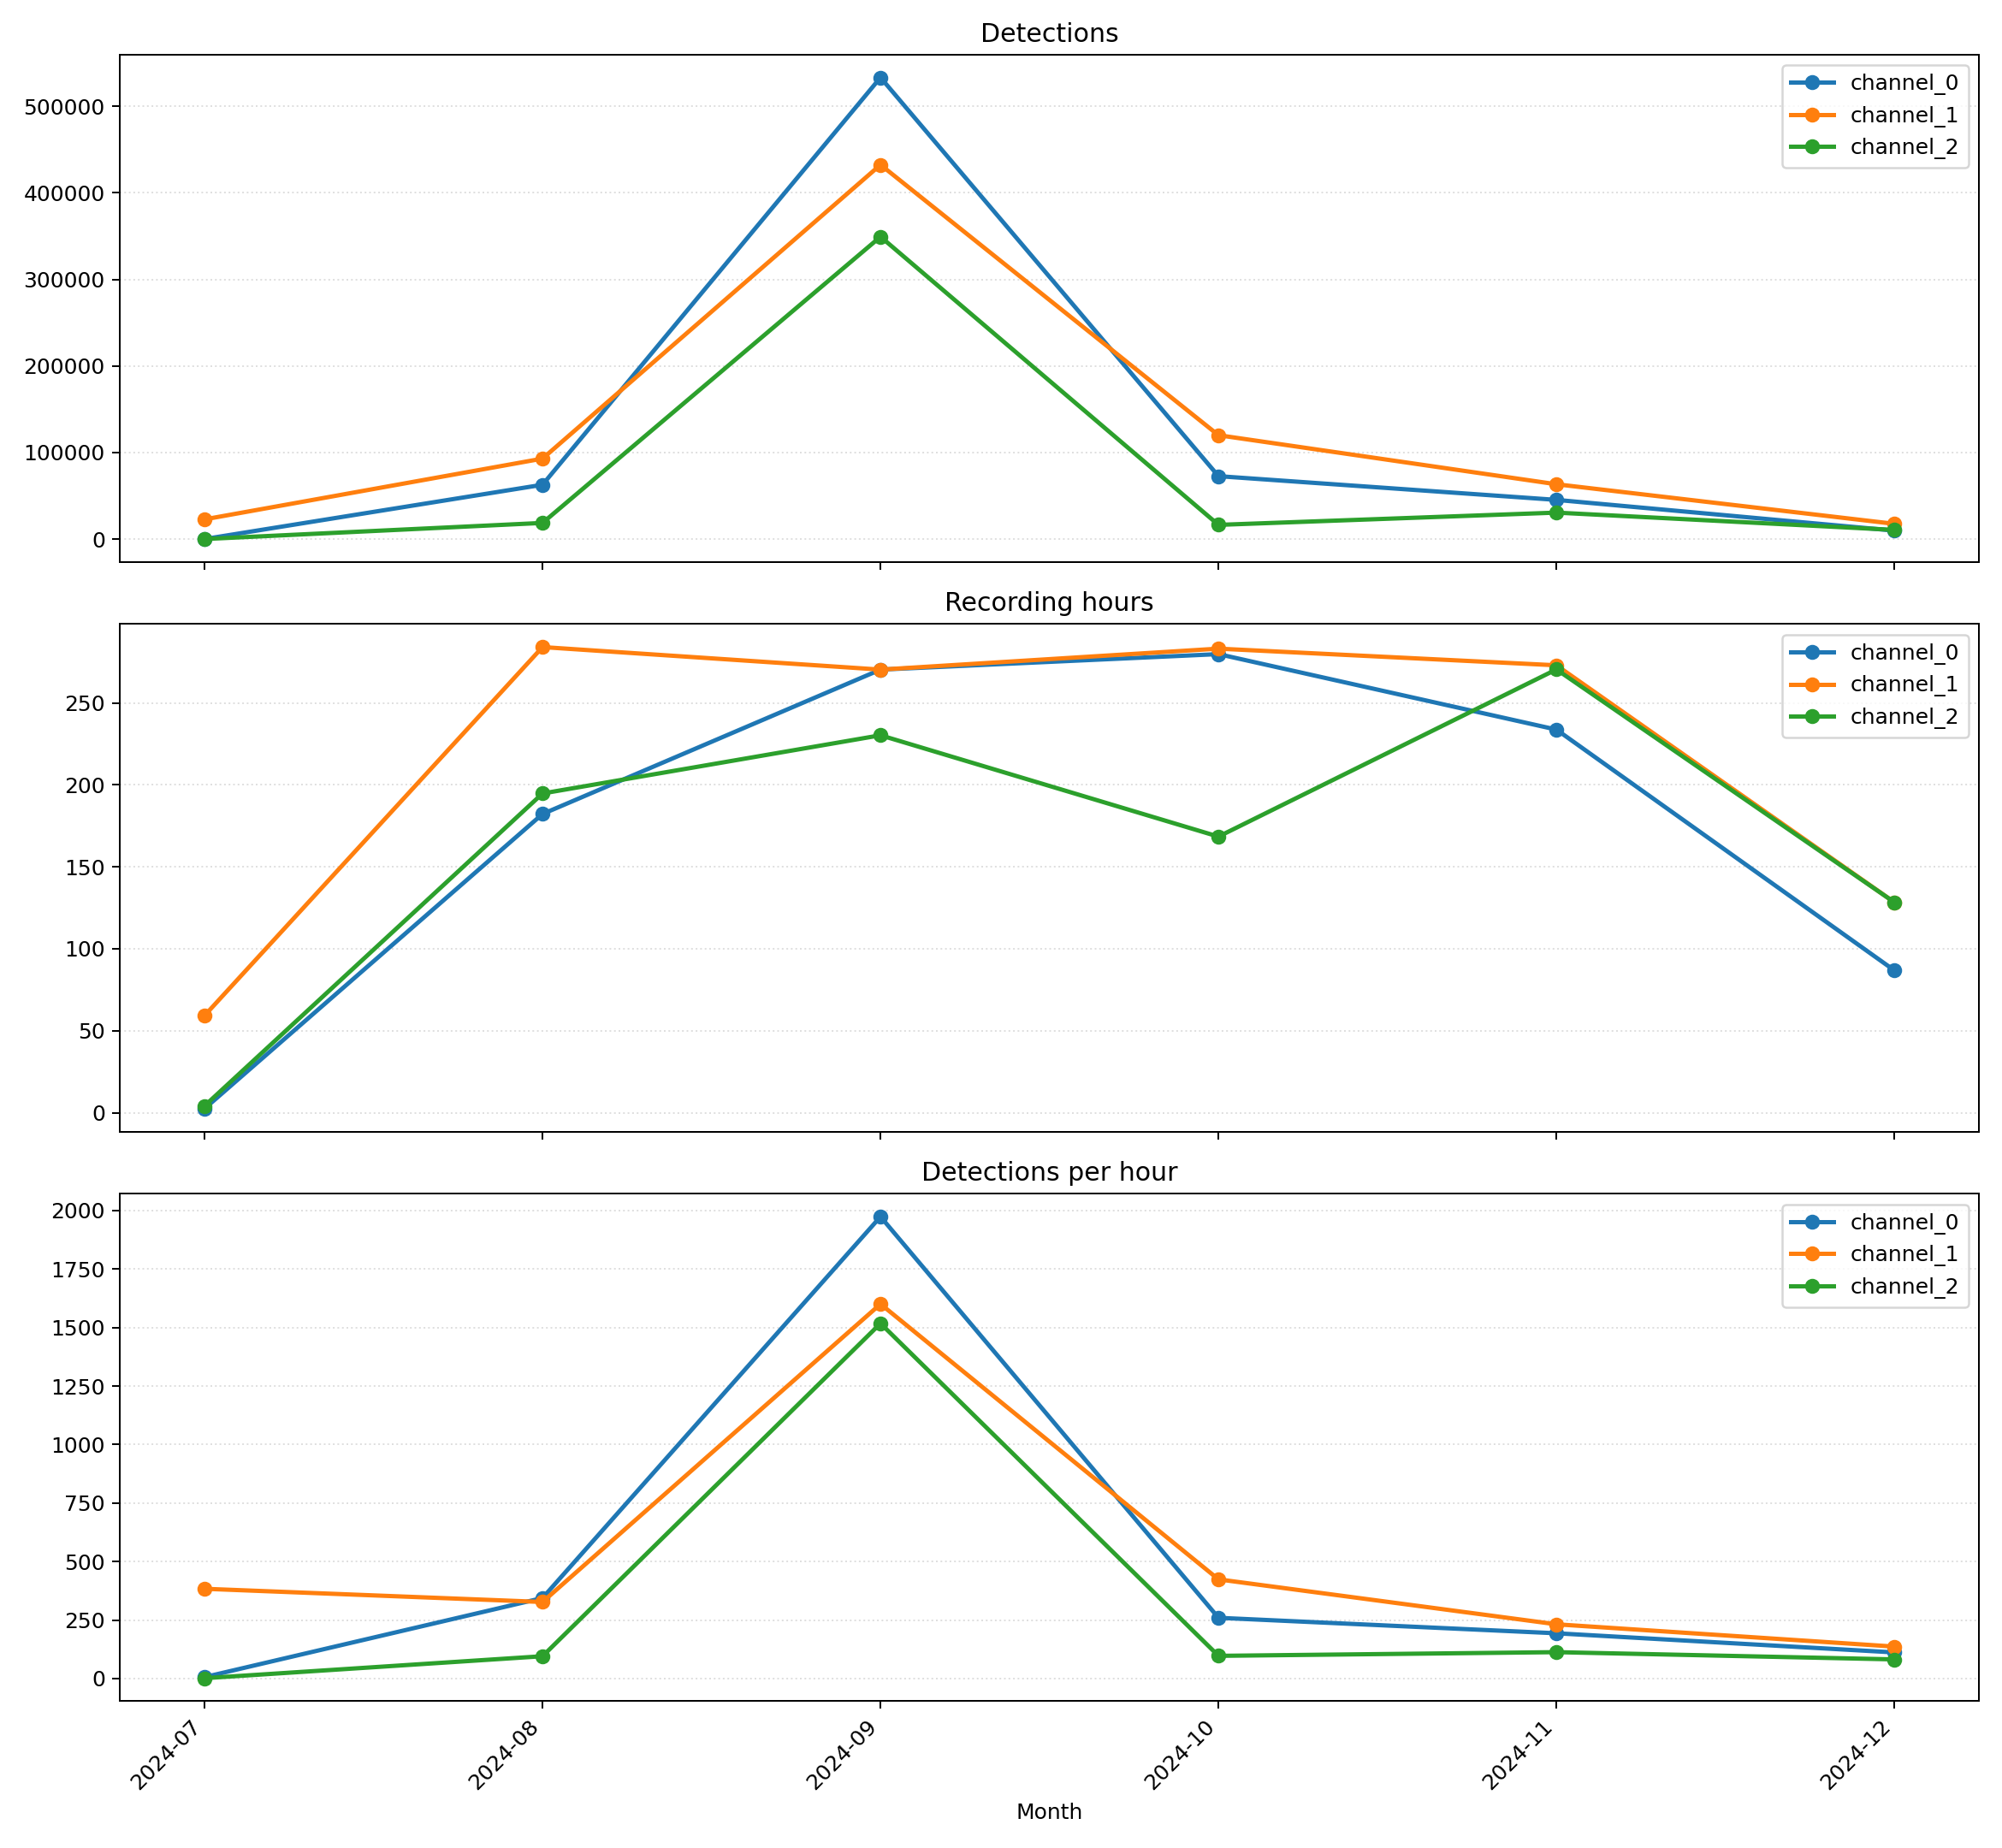

Values plotted in this chart, from the file beside it:
month, hydrophone, total_detections, mean_detection_confidence, median_detection_confidence, recording_files, matched_recording_files, total_duration_seconds, mean_file_confidence, median_file_confidence, total_duration_hours, detections_per_hour
2024-07, 0, 16, 0.8823, 0.9433, 3, 3, 9014, 0.9045, 0.9107, 2.504, 6.39
2024-07, 1, 22735, 0.8748, 0.9324, 71, 71, 213341, 0.8394, 0.8691, 59.26, 383.6
2024-07, 2, 7, 0.6308, 0.5821, 5, 5, 15024, 0.6437, 0.5988, 4.173, 1.677
2024-08, 0, 62725, 0.6365, 0.611, 219, 219, 655969, 0.643, 0.6252, 182.2, 344.2
2024-08, 1, 92947, 0.8382, 0.8819, 341, 341, 1022493, 0.8026, 0.8208, 284, 327.2
2024-08, 2, 18611, 0.7661, 0.7633, 234, 234, 701037, 0.7371, 0.7379, 194.7, 95.57
2024-09, 0, 533398, 0.6882, 0.6734, 326, 326, 973011, 0.6713, 0.674, 270.3, 1973
2024-09, 1, 432545, 0.7104, 0.692, 326, 326, 973026, 0.7367, 0.7161, 270.3, 1600
2024-09, 2, 349371, 0.6994, 0.6907, 278, 278, 828807, 0.7056, 0.6951, 230.2, 1518
2024-10, 0, 72647, 0.6878, 0.6519, 336, 336, 1007040, 0.6865, 0.6831, 279.7, 259.7
2024-10, 1, 119986, 0.8414, 0.8887, 340, 340, 1019059, 0.7913, 0.8179, 283.1, 423.9
2024-10, 2, 16364, 0.7673, 0.7553, 202, 202, 606316, 0.7289, 0.7398, 168.4, 97.16
2024-11, 0, 45237, 0.6707, 0.6029, 280, 280, 841260, 0.6857, 0.6517, 233.7, 193.6
2024-11, 1, 63294, 0.8777, 0.9361, 327, 327, 982474, 0.7773, 0.8039, 272.9, 231.9
2024-11, 2, 30539, 0.8202, 0.869, 324, 324, 973461, 0.7504, 0.7617, 270.4, 112.9
2024-12, 0, 9707, 0.6622, 0.5957, 105, 105, 312403, 0.6946, 0.6641, 86.78, 111.9
2024-12, 1, 17550, 0.8664, 0.9392, 155, 155, 462005, 0.7569, 0.7453, 128.3, 136.8
2024-12, 2, 10526, 0.7889, 0.8021, 155, 155, 461990, 0.7179, 0.6884, 128.3, 82.02
